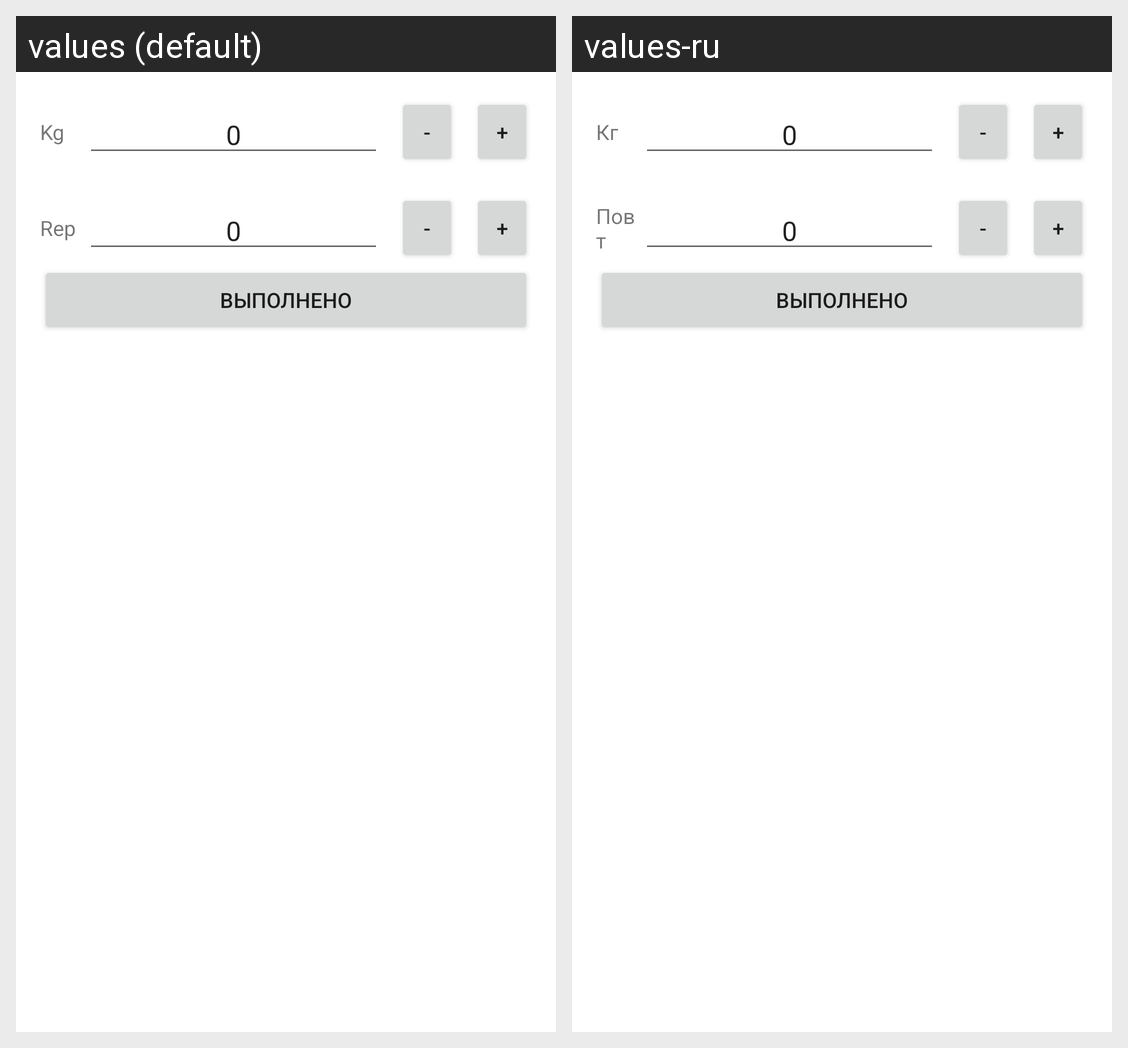

Translations of the strings shown on this Android screen, per locale in the grid:
Android screen res/layout/add_or_edit_aproach.xml rendered under 2 locales, left to right: values (default), values-ru. Device: Nexus 5 (rendered at 1080×1920; each locale shown at half size, 540×960, under a caption strip naming it); theme Theme.TrainingDiary.
Strings drawn on this screen, with the default value and each locale's value (text and hints the layout hard-codes, and strings that could not be matched under every locale, appear in the picture but are not listed):

kilogram
  values: Kg
  values-ru: Кг

zero
  values: 0
  values-ru: 0  [not translated; the default value is used]

repeats
  values: Rep
  values-ru: Повт
